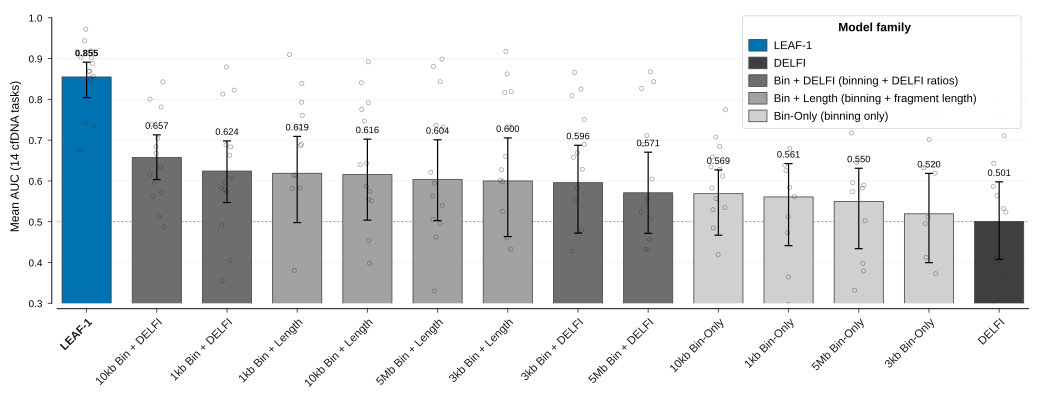

The table this chart was drawn from, first rows:
method	display_label	mean_auc	ci_low	ci_high
LEAF-1	LEAF-1	0.855	0.8043	0.8911
bin-10K_delfi	10kb Bin + DELFI	0.6572	0.6035	0.713
bin-1K_delfi	1kb Bin + DELFI	0.6242	0.5472	0.6982
binlen-1K	1kb Bin + Length	0.6189	0.4979	0.7092
binlen-10K	10kb Bin + Length	0.6157	0.504	0.7025
binlen-5mb	5Mb Bin + Length	0.6036	0.5029	0.7009
binlen-3K	3kb Bin + Length	0.6	0.4636	0.7054
bin-3K_delfi	3kb Bin + DELFI	0.5958	0.4721	0.6875
bin-5mb_delfi	5Mb Bin + DELFI	0.571	0.4716	0.6705
bin-10K	10kb Bin-Only	0.5688	0.4671	0.6271
bin-1K	1kb Bin-Only	0.5608	0.4414	0.6426
bin-5mb	5Mb Bin-Only	0.5498	0.434	0.6311
bin-3K	3kb Bin-Only	0.5196	0.3998	0.6185
DELFI	DELFI	0.5007	0.4077	0.5977
